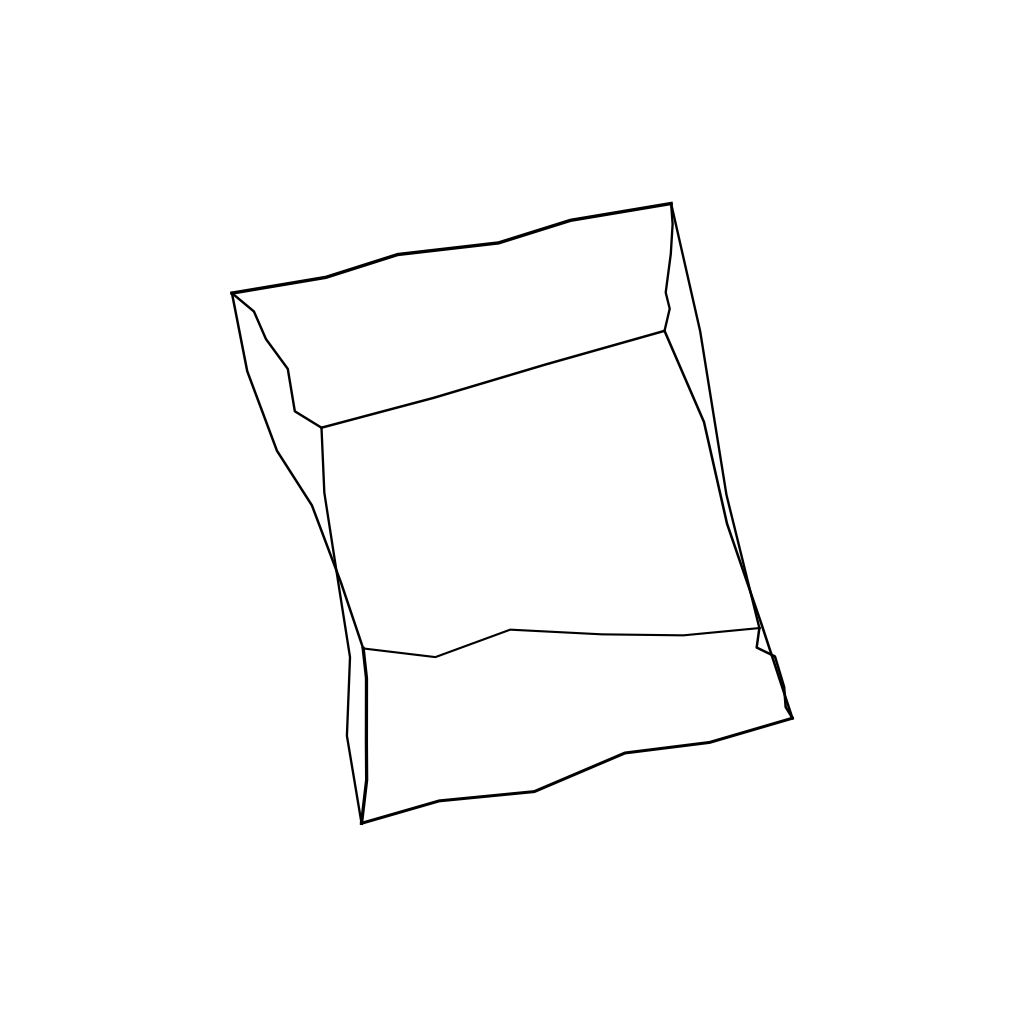

This chart was generated by the following Python code:
import numpy as np
import matplotlib.pyplot as plt
from mpl_toolkits.mplot3d import proj3d
import random
from PIL import Image, ImageDraw, ImageFilter, ImageEnhance

dpi = 120

def add_noise_and_texture(image):
    """Добавляет шум, текстуру и эффект фотографии"""

    width, height = image.size
    gradient = Image.new('L', (width, height), 0)
    draw = ImageDraw.Draw(gradient)
    
    for _ in range(random.randint(1, 3)):
        x, y = random.randint(0, width), random.randint(0, height)
        radius = random.randint(100, 500)
        for i in range(radius, 0, -10):
            alpha = int(125 * (1 - i/radius))
            draw.ellipse([(x-i, y-i), (x+i, y+i)], fill=alpha)
    
    darken = Image.new('RGBA', (width, height), (0, 0, 0, 0))
    darken.putalpha(gradient)
    image = Image.alpha_composite(image, darken)

    texture = Image.effect_noise((width//4, height//4), 128).resize((width, height))
    
    # Наложение темных областей
    mask = texture.point(lambda p: p if p < 50 else 0)
    dark = Image.new('RGBA', (width, height), (0, 0, 0, 30))
    dark.putalpha(mask)
    image = Image.alpha_composite(image, dark)

    # Добавляем легкое размытие (имитация дефекта фокуса)
    image = image.filter(ImageFilter.GaussianBlur(radius=random.uniform(0, 2)))

    return image

def generate_handdrawn_cube():
    fig = plt.figure(figsize=(10, 10), dpi=dpi)
    ax = fig.add_subplot(111, projection='3d')

    # Define cube vertices with small random deviations to make it look hand-drawn
    base_vertices = np.array([
        [-1, -1, -1],
        [1, -1, -1],
        [1, 1, -1],
        [-1, 1, -1],
        [-1, -1, 1],
        [1, -1, 1],
        [1, 1, 1],
        [-1, 1, 1]
    ])
    
    # Add random noise to vertices
    vertices = base_vertices + np.random.normal(0, 0.1, base_vertices.shape)

    # Define edges
    edges = [
        [vertices[0], vertices[1]],
        [vertices[1], vertices[2]],
        [vertices[2], vertices[3]],
        [vertices[3], vertices[0]],
        [vertices[4], vertices[5]],
        [vertices[5], vertices[6]],
        [vertices[6], vertices[7]],
        [vertices[7], vertices[4]],
        [vertices[0], vertices[4]],
        [vertices[1], vertices[5]],
        [vertices[2], vertices[6]],
        [vertices[3], vertices[7]]
    ]

    # Plot cube with slight wobbliness
    for edge in edges:
        # Add intermediate points with small deviations
        start = edge[0]
        end = edge[1]
        
        # Create 3-5 points along the line with small deviations
        num_points = random.randint(3, 5)
        points = []
        for i in range(num_points + 1):
            t = i / num_points
            # Linear interpolation with noise
            point = start * (1 - t) + end * t
            if 0 < t < 1:  # Don't add noise to endpoints
                point += np.random.normal(0, 0.03, 3)
            points.append(point)
        
        # Convert to array and plot with varying line width
        points = np.array(points)
        linewidth = random.uniform(1.5, 2.5)
        ax.plot3D(points[:, 0], points[:, 1], points[:, 2], 
                 color='black', linewidth=linewidth)

    ax.set_xlim([-1.5, 1.5])
    ax.set_ylim([-1.5, 1.5])
    ax.set_zlim([-1.5, 1.5])
    ax.set_axis_off()

    ax.view_init(elev=random.uniform(-90, 90), azim=random.uniform(-180, 180))
    fig.tight_layout(pad=0)

    # Draw the plot
    fig.canvas.draw()

    # Get dimensions
    width, height = fig.canvas.get_width_height()

    # Get image as RGBA buffer and convert to PIL Image
    image = Image.frombuffer(
        'RGBA', (width, height),
        fig.canvas.buffer_rgba(), 'raw', 'RGBA', 0, 1
    )

    image = add_noise_and_texture(image)

    draw = ImageDraw.Draw(image)

    # Convert 3D vertices to 2D screen coordinates
    pixel_coords = []
    for vertex in vertices:
        x3, y3, _ = proj3d.proj_transform(*vertex, ax.get_proj())
        x2, y2 = ax.transData.transform((x3, y3))
        pixel_coords.append((int(x2), int(height - y2)))  # Flip y for PIL

    # Draw red dots on projected vertices
    # for x, y in pixel_coords:
    #     draw.ellipse([(x - 5, y - 5), (x + 5, y + 5)], fill='red', outline='red')

    # final_path = "handdrawn-photo/" + ";".join(f"{coord[0]},{coord[1]}" for coord in pixel_coords) + ".png"
    final_path = "test.png"
    image.save(final_path)

    plt.close(fig)

    print(f"Изображение с кубом от руки сохранено как '{final_path}'")
    return pixel_coords, final_path

# for i in range(1000):
generate_handdrawn_cube()
    # print(i+1)
